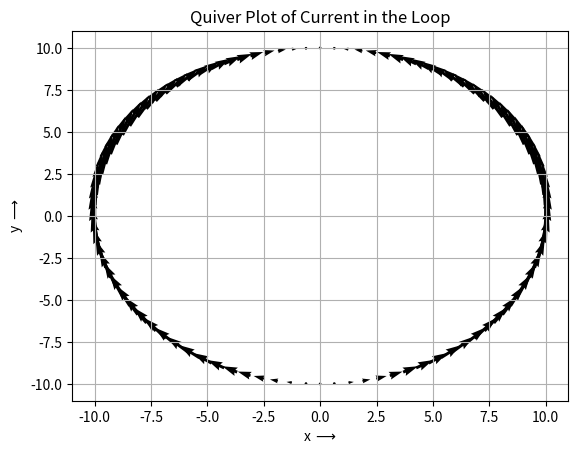
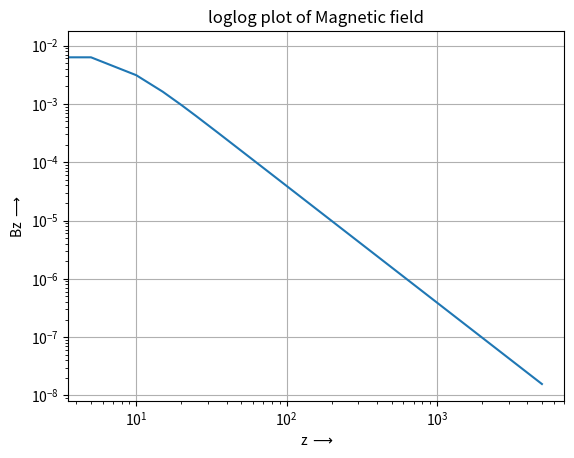

These charts were generated, in order, by the following Python code:
"""
	EE2703 - APPLIED PROGRAMMING LAB - 2021
	Final Exam
	EE19B049 ( Jahnavi Pragada )
"""

# Importing the modules
import matplotlib.pyplot as plt
import scipy as sp
import numpy as np
from mpl_toolkits.mplot3d import Axes3D
from matplotlib import cm
from matplotlib.ticker import LinearLocator, FormatStrFormatter

					#Part_2	
#Generating a mesh for volume with dimensions 3*3*1000
x=np.linspace(-1,1,num=3)         # x is assigned 3 points from -1 to 1 seperated by 1 cm.
y=np.linspace(-1,1,num=3)         # y is assigned 3 points from -1 to 1 seperated by 1 cm.
z=np.linspace(0,5000,num=1000)    # z is assigned 1000 points from 1 to 1000 seperated by 1cm.
X,Y,Z=np.meshgrid(x,y,z)          # Breaking the volume into a 3 by 3 by 1000 mesh.



					#Part_3&4
pi = np.pi
rad=10                            #radius given is 10cm      
secs =100                         #loop is divided into 100 sections
l = np.array(list(range(secs)))   #array of size secs 
phi = l*2*pi/secs                 # phi is the angle made by each part of loop with origin.

#Obtaining the vectors required rl and dl where l indexes the segments of the loop
r_l = rad*np.array([np.cos(phi), np.sin(phi), np.zeros(len(phi))]).T                    #defining rl vector
d_l = 2*pi*rad*(1/secs)*np.array([-np.sin(phi), np.cos(phi), np.zeros(len(phi))]).T     #defining dl vector

#Ploting the graph of current in loop
I = 4*pi*(1/(4*pi*1e-7))*np.array([-np.cos(phi)*np.sin(phi), np.cos(phi)*np.cos(phi)]).T #current in each element
plt.figure(0)                                                                            # creating and naming the figure window	
plt.quiver(r_l[:,0],r_l[:,1],I[:,0],I[:,1],label='current vectors')                      # plotting the current vectors using quiver function
plt.xlabel("x $\longrightarrow$")                                                        # naming x-label to the plot
plt.ylabel("y $\longrightarrow$")                                                        # naming y-label to the plot
plt.title("Quiver Plot of Current in the Loop")                                          # giving title to the plot
plt.grid()                                                                               # enabling grid in the axes
plt.show()                                                                               # displaying the output plot



					#Part_5&6
#Calculating Radius vector magnitude and term that is inside sigma of "A" vector. 
def calc(l):                                                        # defining the function calc
    k = 1/rad                                                        #k=1/r as per given data
    x_l, y_l, z_l = r_l[l]                                           #vectors in xyz co-ordinates
    R_ijkl = np.sqrt((X-x_l)**2 + (Y - y_l)**2 + (Z - z_l)**2)       # finding Rijkl i.e the norm ∣∣rijk−rl∣∣
    A_ijkl = np.cos(l*2*pi/100)*np.exp(-1j*k*R_ijkl)/R_ijkl          #magnetic potential at a point
    return A_ijkl                                                    #this is the value returned when function is called



					#Part_7
#Finding A by adding all the terms calculated in above function. 
A_x = np.zeros(X.shape)
A_y = np.zeros(Y.shape)
A_z = np.zeros(Z.shape)
for n in range(secs):                        # for n value ranging from 1 to secs.
  A_ijkl = calc(n)                           # calling the calc function for every value from 1 to secs.            
  A_x = A_x + A_ijkl*d_l[n,0]                # incrementing x component of magnetic potential
  A_y = A_y + A_ijkl*d_l[n,1]                # incrementing y component of magnetic potential
  A_z = A_z + A_ijkl*d_l[n,2]                # incrementing z component of magnetic potential
'''Justification : Equation 1 given is sigma of ((np.cos(l*2*pi/100)*np.exp(-1j*k*Rijkl))*d_l/Rijkl). Using FOR loop we added every term and stored in variables A_x,A_y,A_z.'''



					#Part_8&9
#Finding and ploting the magnetic field along Z-axis
Bz = 0.25*(A_y[1,0,:]-A_x[0,1,:]-A_y[-1,0,:]+A_x[0,-1,:])# computing the Bz values by vectorized operation given in question.

plt.figure(1)                                 # creating and naming the figure window
plt.loglog(z, np.abs(Bz),label= 'Magnetic Field Bz')# plotting Bz vs z in loglog plot
plt.xlabel("z $\longrightarrow$")             # naming x-label to the plot
plt.ylabel("Bz $\longrightarrow$")            # naming y-label to the plot
plt.title("loglog plot of Magnetic field")    # giving title to the plot
plt.grid()                                    # enabling grid in the axes
plt.show()                                   # displaying the output plot



					#Part_10
#Fitting the field to given type
B = np.hstack([np.ones(len(Bz[999:]))[:,np.newaxis],np.log(z[999:])[:,np.newaxis]])
log_c , b = np.linalg.lstsq(B,np.log(np.abs(Bz[999:]))) [0]
c=np.exp(log_c)



